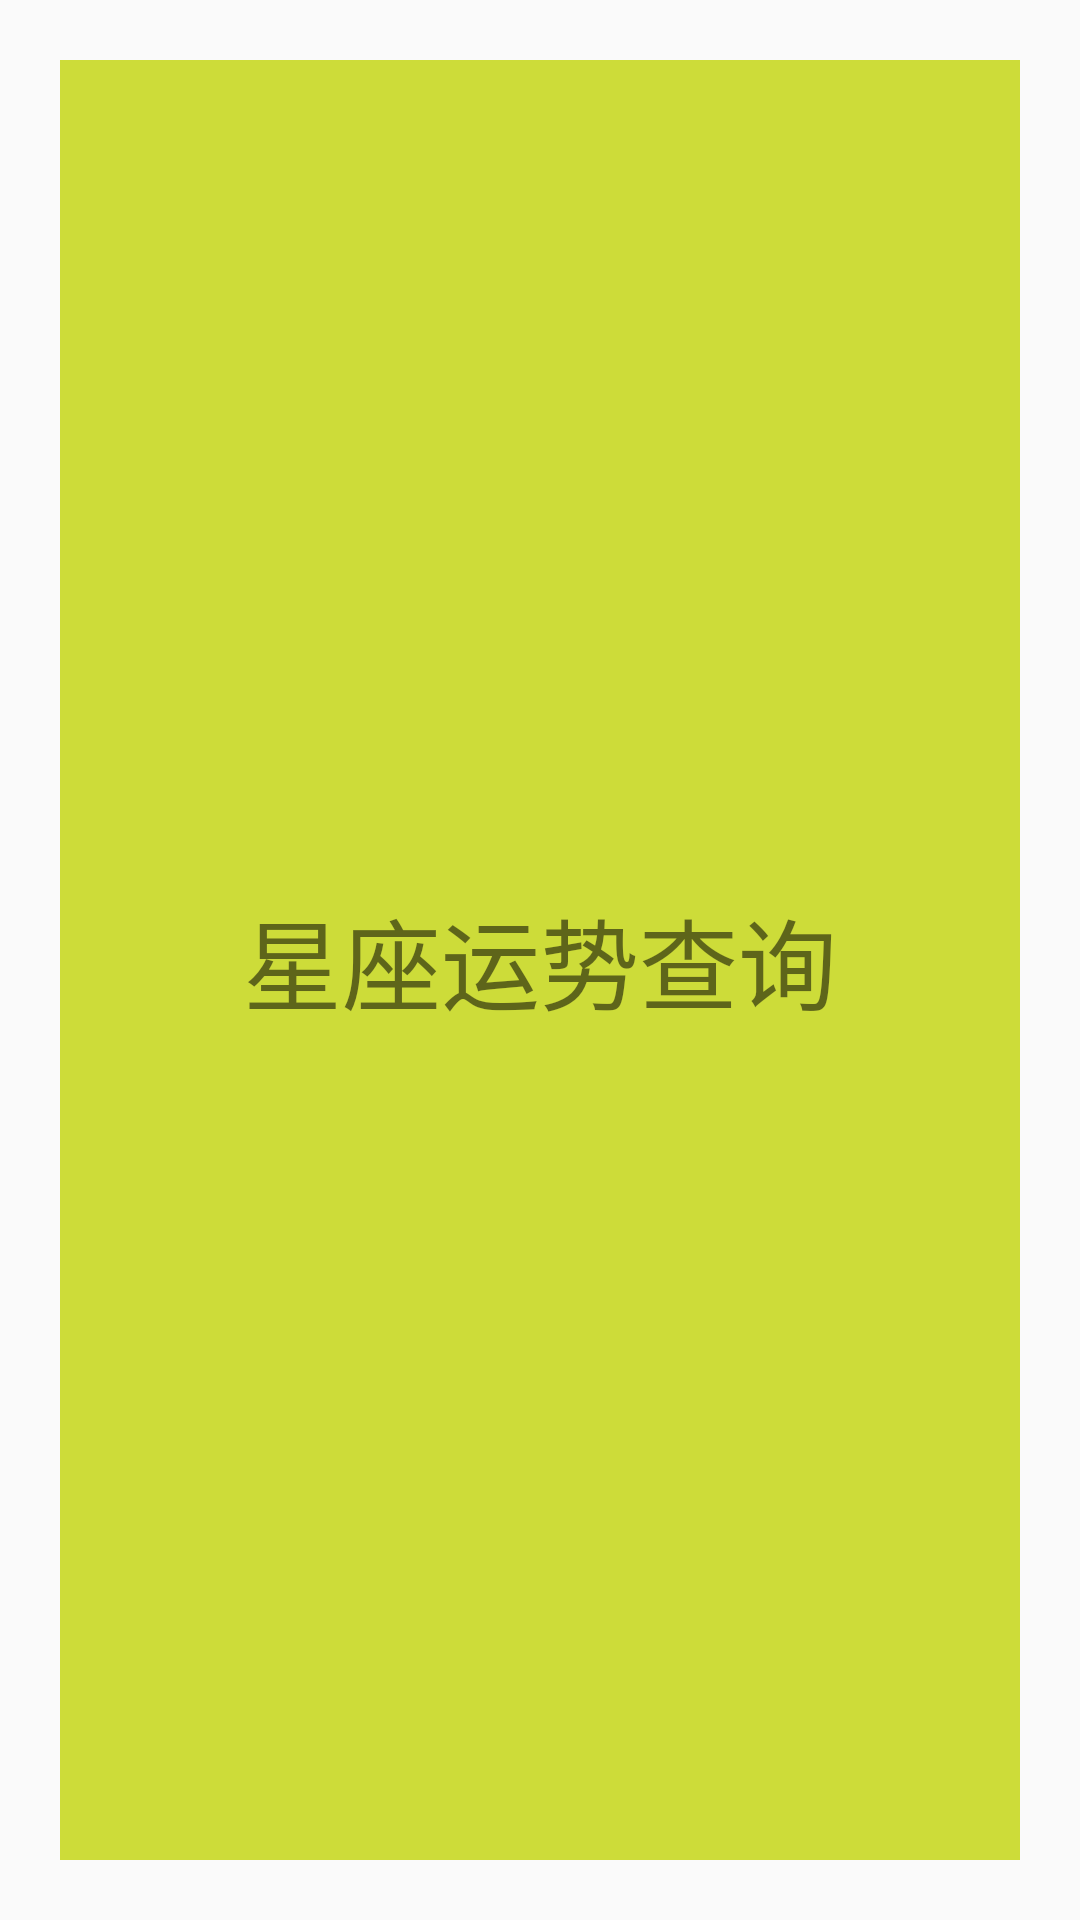

This screen was rendered from an Android layout file. Write that file and the resources it references.
<!-- AndroidManifest.xml: application theme AppTheme -->
<!-- res/layout/activity_constellation.xml -->
<?xml version="1.0" encoding="utf-8"?>
<LinearLayout
    xmlns:android="http://schemas.android.com/apk/res/android"
    xmlns:tools="http://schemas.android.com/tools"
    xmlns:app="http://schemas.android.com/apk/res-auto"
    android:layout_width="match_parent"
    android:layout_height="match_parent"
    tools:context=".Constellation">
  <LinearLayout
      android:layout_weight="1"
      android:layout_width="match_parent"
      android:layout_height="match_parent"
      android:orientation="vertical"
      android:background="#CCCCCC"
      android:layout_marginRight="20dp"
      android:layout_marginTop="20dp"
      android:layout_marginLeft="20dp"
      android:layout_marginBottom="20dp">
    <LinearLayout
        android:layout_width="match_parent"
        android:layout_height="0dp"
        android:layout_weight="1"
        android:background="#CDDC39">
      <TextView
          android:layout_width="match_parent"
          android:layout_height="match_parent"
          android:gravity="center"
          android:text="星座运势查询"
          android:textSize="33sp"/>
    </LinearLayout>
  </LinearLayout>

</LinearLayout>
<!-- resources referenced by this layout -->
<resources>
  <style name="AppTheme" parent="Theme.AppCompat.Light.DarkActionBar">
          
          <item name="colorPrimary">@color/colorPrimary</item>
          <item name="colorPrimaryDark">@color/colorPrimaryDark</item>
          <item name="colorAccent">@color/colorAccent</item>
      </style>
  <!-- not gathered from this repository: default colours our renderer supplied (Android Studio template values) -->
  <color name="colorPrimary">#FF6200EE</color>
  <color name="colorPrimaryDark">#FF3700B3</color>
  <color name="colorAccent">#FF03DAC5</color>
</resources>
